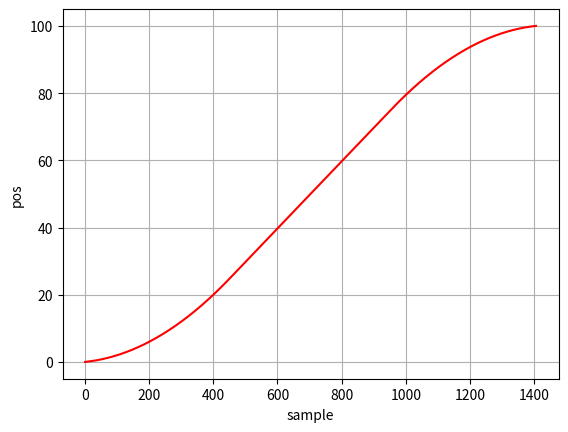

The script that saved this image:
import math
import numpy as np
from matplotlib import pyplot as plt

# constants
hz = 100  # sample rate (1/s)
max_vel = 10  # in m/s
acc: float = 2  # m/s^2

time_til_max_vel = max_vel/acc
time = np.arange(0, time_til_max_vel+1/hz, 1/hz)
# the acceleration/deceleration curves from 0m/s to the max velocity.
acc_curve = 1/2*acc*np.square(time)  # starts at 0
deacc_curve = - np.flip(acc_curve)  # ends at 0
del (time)


def acc_spline(dist: float, vi: float, vf: float) -> tuple[np.ndarray, float]:
    """A 1D interpolation between the start/end positions and velocities with constant acceleration and deceleration.\n
    dist, vi, and vf must be positive. vi and vf must be < max_vel. \n
    Returns the interpolated array and the achieved final velocity (might be lower than target end velocity)"""

    # get acc portion based on inital velocity
    acc_start_ct = round(vi/acc*hz)
    s_acc = acc_curve[acc_start_ct:].copy()
    s_acc -= s_acc[0]  # shift acc to start at 0

    deacc_end_ct = round(vf/acc*hz)
    s_deacc = deacc_curve[:-deacc_end_ct].copy()\
        if deacc_end_ct > 0 else deacc_curve
    s_deacc -= s_deacc[-1] - dist  # shift deacc to end at dist

    overlap_dist = s_acc[-1] - s_deacc[0]
    # constant velocity portion, if needed
    if (overlap_dist < 0):
        print("linear chunk")
        lin_dist = s_deacc[0]-s_acc[-1]
        lin_ct = round(lin_dist/(max_vel/hz)) + 1
        cv_points = np.linspace(s_acc[-1], s_deacc[0], lin_ct, endpoint=False)
        cv_points = cv_points[1:]
        return np.concatenate((s_acc, cv_points, s_deacc)), vf
    # else, means dist is not long enough to need a constant velocity section

    # if we trim off the end of the acc curve and start of the deacc curve symmetrically,
    # their end/start velocities respectively will match
    t_overlap = (max_vel-np.sqrt(max_vel*max_vel-acc*overlap_dist))/acc
    # num of samples trimmed from EACH side(acc/deacc):
    ct_overlap = int(np.ceil(t_overlap*hz))

    if ct_overlap < min(len(s_acc), len(s_deacc)):
        # Accelerate/decelerate, but don't hit max_vel
        print("acc/deacc")
        s_acc = s_acc[:-ct_overlap]
        s_deacc = s_deacc[ct_overlap:]
        return np.concatenate((s_acc, s_deacc)), vf

    if vf > vi:
        # Only accelerate, will undershoot vf
        print("accel only")
        t_keep = (-vi + np.sqrt(vi*vi+2*acc*dist))/acc
        final_vel: float = vi + acc*t_keep
        return s_acc[:int(t_keep*hz)+1], final_vel
    else:
        # Only decelerate, will overshoot vf
        print("WARN: overshot vf")
        # Start at velocity vi, and decelerate for dist
        deacc_start_ct = round((max_vel-vi)/acc*hz)
        t_keep = (+vi - np.sqrt(vi*vi-2*acc*dist))/acc
        end_vel = vi - acc*t_keep
        s_deacc = deacc_curve[deacc_start_ct:deacc_start_ct +
                              round(t_keep*hz)+1].copy()
        return s_deacc-s_deacc[0], end_vel

    print("WARN: default return?")
    return np.zeros((3)), 0


def decel_dist(vel: float, targ_vel: float) -> float:
    """Distance needed to decelerate from the given velocity to the final"""
    return -(targ_vel*targ_vel - vel*vel)/(2*acc)


fig, ax = plt.subplots()

accel, end_vel = acc_spline(100, 1, 1)
print(accel[-1])
print(end_vel)
print((accel[-1]-accel[-2])*hz)
# traj1, end_vel = acc_spline(20, 4, 4)
# traj2, end_vel = acc_spline(20, 0, 0)
ax.grid()
ax.set_xlabel("sample")
ax.set_ylabel("pos")
ax.plot(accel, "r-")
# ax.plot(deacc, "g-")
# ax.plot(traj2, "b-")


plt.show()
